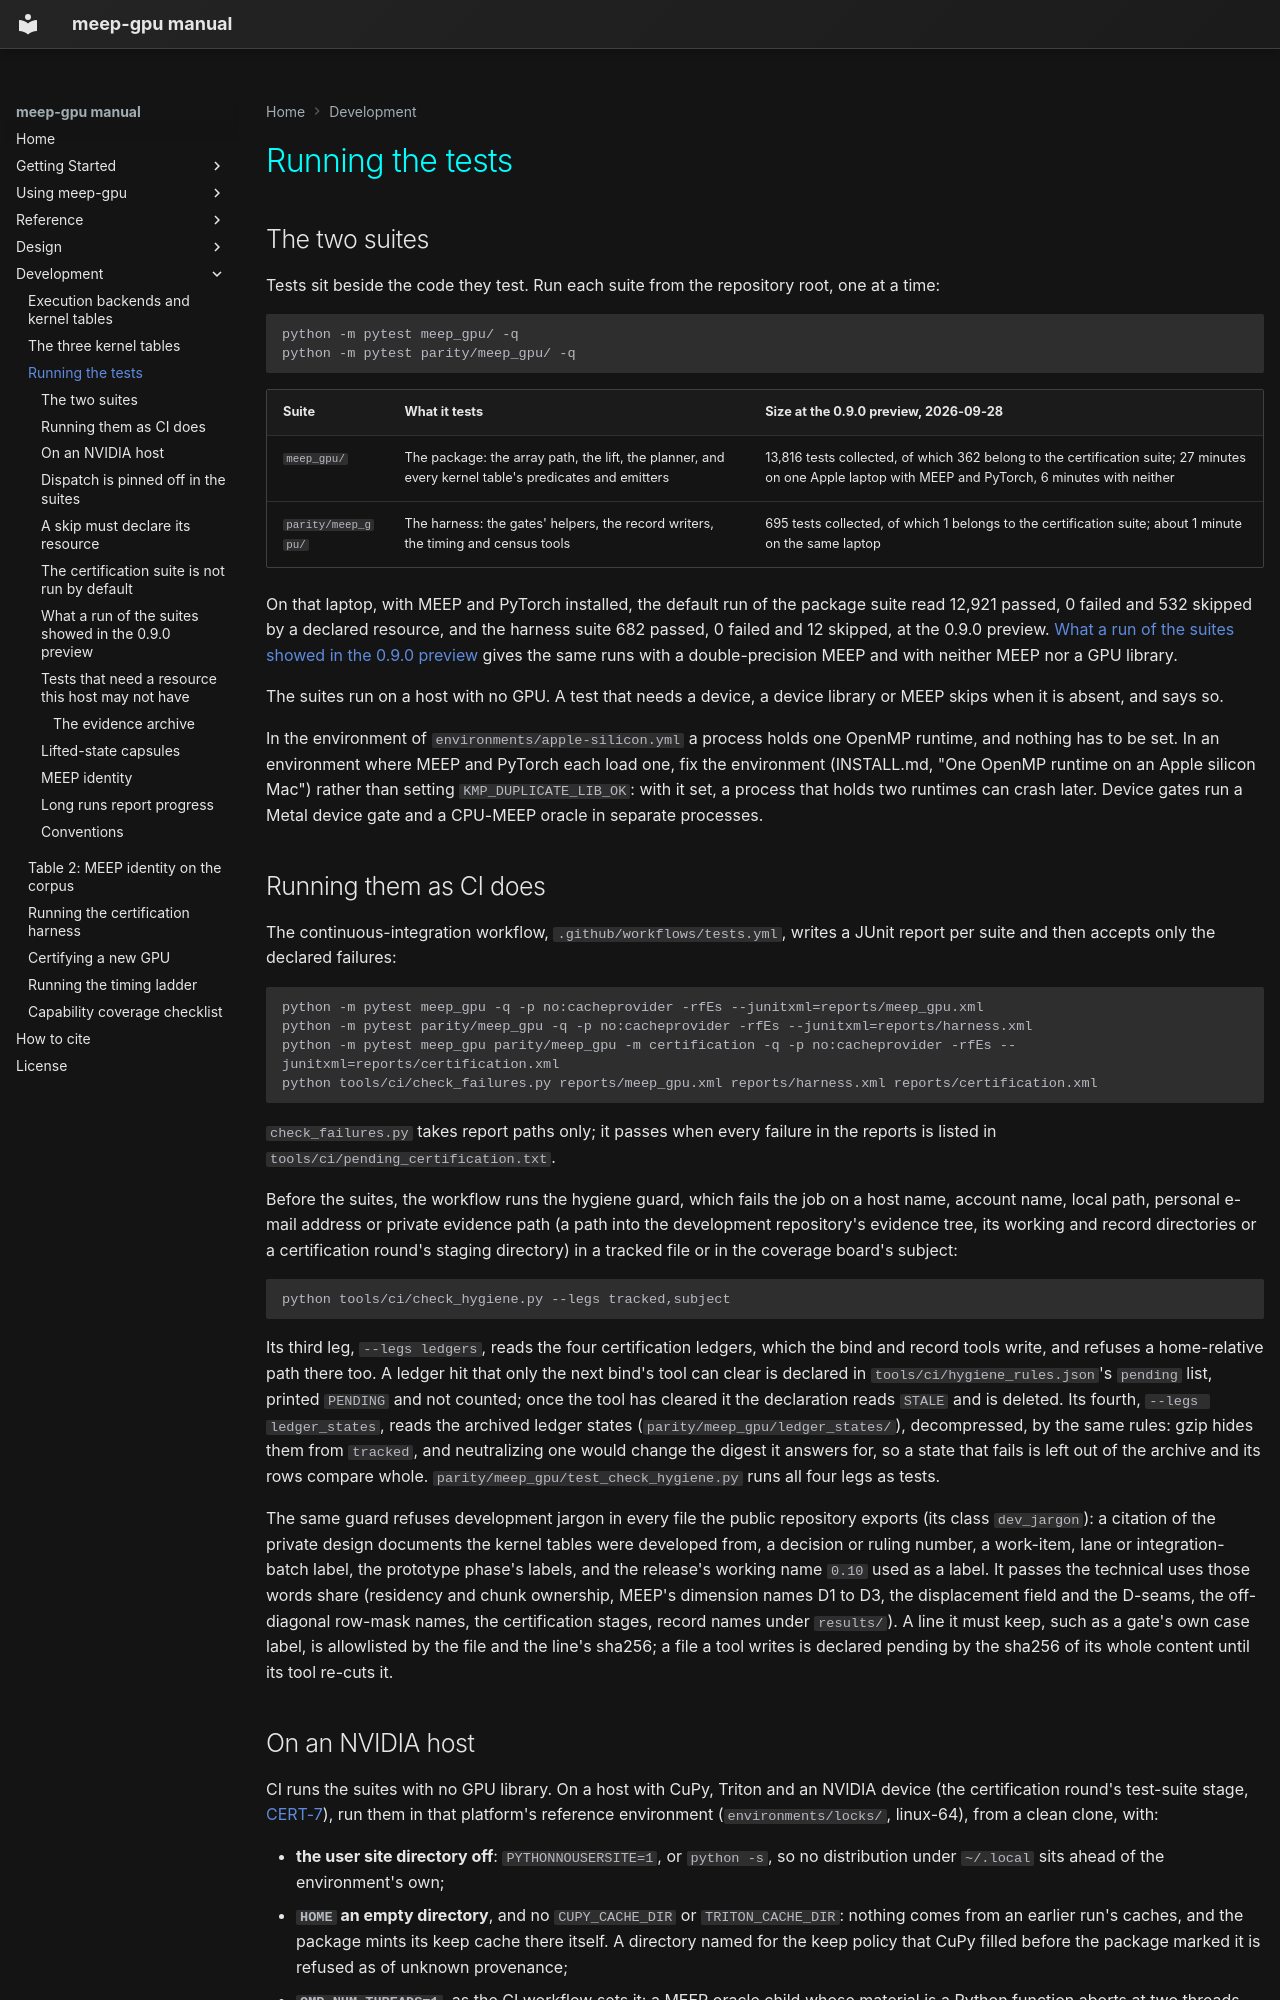

repository: Erised-AI-Inc/meep-gpu · page: development/testing/index.html · generator: mkdocs

# Running the tests

## The two suites

Tests sit beside the code they test. Run each suite from the repository root,
one at a time:

    python -m pytest meep_gpu/ -q
    python -m pytest parity/meep_gpu/ -q

| Suite | What it tests | Size at the 0.9.0 preview, 2026-09-28 |
|---|---|---|
| <code>meep_gpu/</code> | The package: the array path, the lift, the planner, and every kernel table's predicates and emitters | 13,816 tests collected, of which 362 belong to the certification suite; 27 minutes on one Apple laptop with MEEP and PyTorch, 6 minutes with neither |
| <code>parity/meep_gpu/</code> | The harness: the gates' helpers, the record writers, the timing and census tools | 695 tests collected, of which 1 belongs to the certification suite; about 1 minute on the same laptop |

On that laptop, with MEEP and PyTorch installed, the default run of the package
suite read 12,921 passed, 0 failed and 532 skipped by a declared resource, and the
harness suite 682 passed, 0 failed and 12 skipped, at the 0.9.0 preview. [What a run of the
suites showed in the 0.9.0 preview](#what-a-run-of-the-suites-showed-in-the-090-preview)
gives the same runs with a double-precision MEEP and with neither MEEP nor a GPU library.

The suites run on a host with no GPU. A test that needs a device, a device
library or MEEP skips when it is absent, and says so.

In the environment of <code>environments/apple-silicon.yml</code> a process holds
one OpenMP runtime, and nothing has to be set. In an environment where MEEP and
PyTorch each load one, fix the environment (INSTALL.md, "One OpenMP runtime on
an Apple silicon Mac") rather than setting <code>KMP_DUPLICATE_LIB_OK</code>: with
it set, a process that holds two runtimes can crash later. Device gates run a
Metal device gate and a CPU-MEEP oracle in separate processes.

## Running them as CI does

The continuous-integration workflow, <code>.github/workflows/tests.yml</code>,
writes a JUnit report per suite and then accepts only the declared failures:

    python -m pytest meep_gpu -q -p no:cacheprovider -rfEs --junitxml=reports/meep_gpu.xml
    python -m pytest parity/meep_gpu -q -p no:cacheprovider -rfEs --junitxml=reports/harness.xml
    python -m pytest meep_gpu parity/meep_gpu -m certification -q -p no:cacheprovider -rfEs --junitxml=reports/certification.xml
    python tools/ci/check_failures.py reports/meep_gpu.xml reports/harness.xml reports/certification.xml

<code>check_failures.py</code> takes report paths only; it passes when every
failure in the reports is listed in <code>tools/ci/pending_certification.txt</code>.

Before the suites, the workflow runs the hygiene guard, which fails the job on a
host name, account name, local path, personal e-mail address or private evidence
path (a path into the development repository's evidence tree, its working and record
directories or a certification round's staging directory) in a tracked file or in the coverage
board's subject:

    python tools/ci/check_hygiene.py --legs tracked,subject

Its third leg, <code>--legs ledgers</code>, reads the four certification ledgers,
which the bind and record tools write, and refuses a home-relative path there too. A
ledger hit that only the next bind's tool can clear is declared in
<code>tools/ci/hygiene_rules.json</code>'s <code>pending</code> list, printed
<code>PENDING</code> and not counted; once the tool has cleared it the declaration reads
<code>STALE</code> and is deleted. Its fourth, <code>--legs ledger_states</code>, reads the
archived ledger states (<code>parity/meep_gpu/ledger_states/</code>), decompressed, by the
same rules: gzip hides them from <code>tracked</code>, and neutralizing one would change the
digest it answers for, so a state that fails is left out of the archive and its rows compare
whole. <code>parity/meep_gpu/test_check_hygiene.py</code> runs all four legs as tests.

The same guard refuses development jargon in every file the public repository exports
(its class <code>dev_jargon</code>): a citation of the private design documents the
kernel tables were developed from, a decision or ruling number, a work-item, lane or
integration-batch label, the prototype phase's labels, and the release's working name
<code>0.10</code> used as a label. It passes the technical uses those words share
(residency and chunk ownership, MEEP's dimension names D1 to D3, the displacement field
and the D-seams, the off-diagonal row-mask names, the certification stages, record
names under <code>results/</code>). A line it must keep, such as a gate's own case
label, is allowlisted by the file and the line's sha256; a file a tool writes is
declared pending by the sha256 of its whole content until its tool re-cuts it.
